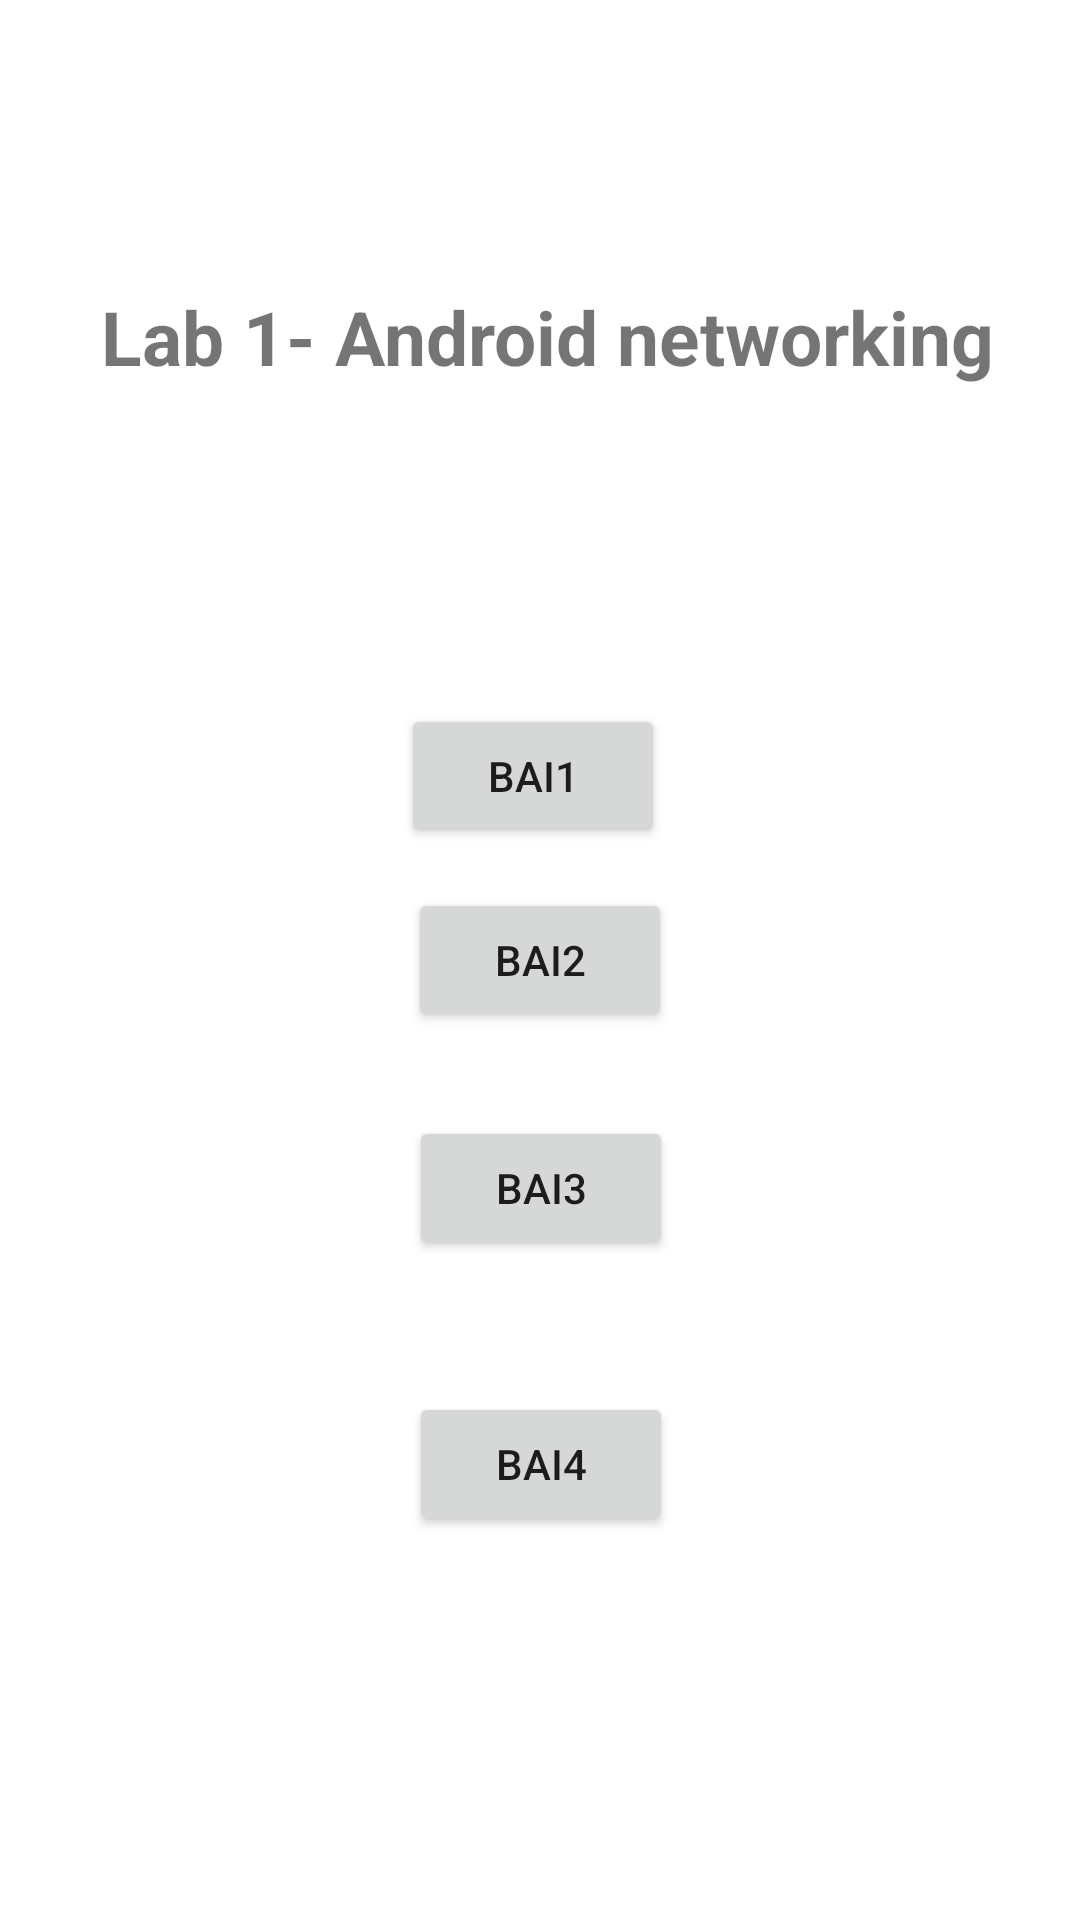

Android layout source for this screen:
<!-- AndroidManifest.xml: application theme Theme.DemoAndroidNetworking -->
<!-- res/layout/activity_main.xml -->
<?xml version="1.0" encoding="utf-8"?>
<androidx.constraintlayout.widget.ConstraintLayout xmlns:android="http://schemas.android.com/apk/res/android"
    xmlns:app="http://schemas.android.com/apk/res-auto"
    xmlns:tools="http://schemas.android.com/tools"
    android:layout_width="match_parent"
    android:layout_height="match_parent"
    tools:context=".MainActivity">

    <TextView
        android:id="@+id/textView"
        android:layout_width="wrap_content"
        android:layout_height="wrap_content"
        android:text="Lab 1- Android networking"
        android:textSize="25dp"
        android:textStyle="bold"
        app:layout_constraintBottom_toBottomOf="parent"
        app:layout_constraintHorizontal_bias="0.541"
        app:layout_constraintLeft_toLeftOf="parent"
        app:layout_constraintRight_toRightOf="parent"
        app:layout_constraintTop_toTopOf="parent"
        app:layout_constraintVertical_bias="0.157" />

    <Button
        android:onClick="bai1"
        android:text="Bai1"
        android:id="@+id/bnt_Bai1"
        android:layout_width="wrap_content"
        android:layout_height="wrap_content"
        android:layout_marginTop="92dp"
        app:layout_constraintBottom_toTopOf="@+id/bnt_Bai2"
        app:layout_constraintEnd_toEndOf="parent"
        app:layout_constraintHorizontal_bias="0.492"
        app:layout_constraintStart_toStartOf="parent"
        app:layout_constraintTop_toBottomOf="@+id/textView" />

    <Button
        android:onClick="bai2"
        android:text="Bai2"
        android:id="@+id/bnt_Bai2"
        android:layout_width="wrap_content"
        android:layout_height="wrap_content"

        app:layout_constraintBottom_toBottomOf="parent"
        app:layout_constraintEnd_toEndOf="parent"
        app:layout_constraintStart_toStartOf="parent"
        app:layout_constraintTop_toTopOf="parent" />

    <Button
        android:onClick="bai3"
        android:id="@+id/bnt_Bai3"
        android:layout_width="wrap_content"
        android:layout_height="wrap_content"
        android:layout_marginBottom="44dp"
        android:text="Bai3"
        app:layout_constraintBottom_toTopOf="@+id/bnt_Bai4"
        app:layout_constraintEnd_toEndOf="parent"
        app:layout_constraintHorizontal_bias="0.501"
        app:layout_constraintStart_toStartOf="parent" />

    <Button
        android:id="@+id/bnt_Bai4"
        android:layout_width="wrap_content"
        android:layout_height="wrap_content"
        android:layout_marginBottom="128dp"
        android:onClick="bai4"
        android:text="Bai4"
        app:layout_constraintBottom_toBottomOf="parent"
        app:layout_constraintEnd_toEndOf="parent"
        app:layout_constraintHorizontal_bias="0.501"
        app:layout_constraintStart_toStartOf="parent" />

</androidx.constraintlayout.widget.ConstraintLayout>
<!-- resources referenced by this layout -->
<resources>
  <style name="Theme.DemoAndroidNetworking" parent="Theme.MaterialComponents.DayNight.DarkActionBar">
          
          <item name="colorPrimary">@color/purple_500</item>
          <item name="colorPrimaryVariant">@color/purple_700</item>
          <item name="colorOnPrimary">@color/white</item>
          
          <item name="colorSecondary">@color/teal_200</item>
          <item name="colorSecondaryVariant">@color/teal_700</item>
          <item name="colorOnSecondary">@color/black</item>
          
          <item name="android:statusBarColor" tools:targetApi="l">?attr/colorPrimaryVariant</item>
          
      </style>
  <!-- not gathered from this repository: default colours our renderer supplied (Android Studio template values) -->
  <color name="purple_500">#FF6200EE</color>
  <color name="purple_700">#FF3700B3</color>
  <color name="teal_200">#FF03DAC5</color>
  <color name="teal_700">#FF018786</color>
  <color name="black">#FF000000</color>
  <color name="white">#FFFFFFFF</color>
</resources>
